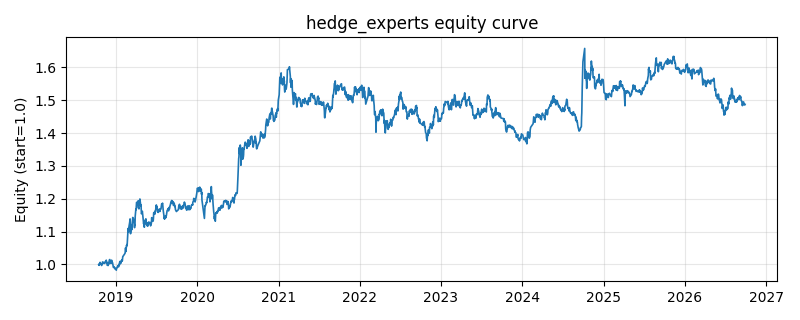

The data file committed next to this chart (first rows):
date, equity
2018-10-16, 0.9999
2018-10-17, 1.001
2018-10-18, 0.9975
2018-10-19, 1.001
2018-10-22, 1.007
2018-10-23, 1.003
2018-10-24, 1.002
2018-10-25, 1.003
2018-10-26, 1.002
2018-10-29, 0.997
2018-10-30, 0.9983
2018-10-31, 1.001
2018-11-01, 1.002
2018-11-02, 1.008
2018-11-05, 1.007
2018-11-06, 1.007
2018-11-07, 1.005
2018-11-08, 1.005
2018-11-09, 1.003
2018-11-12, 1.006
2018-11-13, 1.007
2018-11-14, 1.005
2018-11-15, 1.009
2018-11-16, 1.01
2018-11-19, 1.013
2018-11-20, 1.006
2018-11-21, 1.007
2018-11-22, 1.006
2018-11-23, 0.9979
2018-11-26, 0.9976
2018-11-27, 0.9969
2018-11-28, 1.003
2018-11-29, 0.9996
2018-11-30, 1.004
2018-12-03, 1.014
2018-12-04, 1.015
2018-12-05, 1.015
2018-12-06, 1.005
2018-12-07, 1.006
2018-12-10, 1.003
2018-12-11, 1.005
2018-12-12, 1.006
2018-12-13, 1.013
2018-12-14, 1.006
2018-12-17, 1.006
2018-12-18, 1.002
2018-12-19, 0.9976
2018-12-20, 0.9945
2018-12-21, 0.9912
2018-12-24, 0.9933
2018-12-25, 0.9909
2018-12-26, 0.9888
2018-12-27, 0.9873
2018-12-28, 0.9893
2019-01-02, 0.9841
2019-01-03, 0.9827
2019-01-04, 0.988
2019-01-07, 0.9913
2019-01-08, 0.9911
2019-01-09, 0.995
... 1,873 more rows
